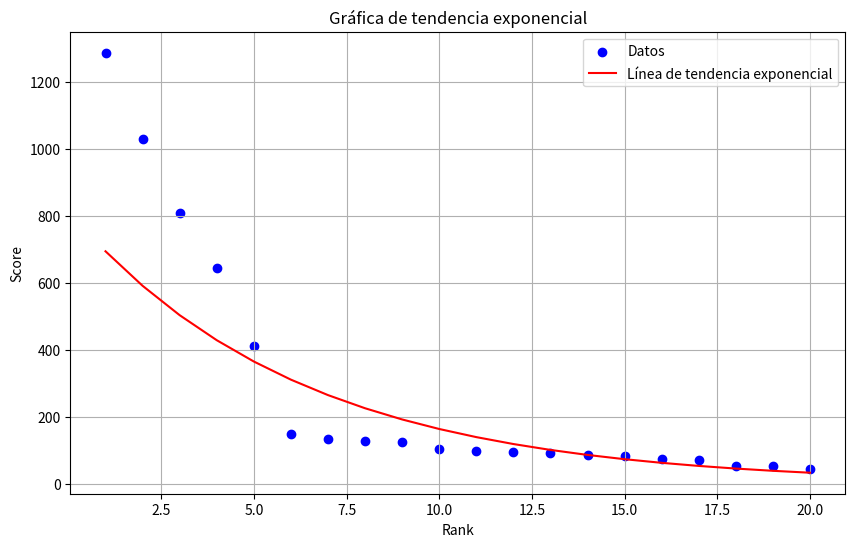

This chart was generated by the following Python code:
import numpy as np
import matplotlib.pyplot as plt

# Datos extraídos
rank = np.array([1, 2, 3, 4, 5, 6, 7, 8, 9, 10, 
                    11, 12, 13, 14, 15, 16, 17, 18, 19, 20])
score = np.array([1286.59, 1029.49, 807.76, 644.36, 410.24,
                    149.43, 133.72, 128.79, 123.05, 103.35,
                    98.94, 93.76, 93.02, 84.24, 83.44,
                    72.95, 70.06, 53.07, 52.67, 45.20])

# Calcular la línea de tendencia exponencial
log_score = np.log(score)  # Usamos el logaritmo para la regresión exponencial
coefficients = np.polyfit(rank, log_score, 1)  # Regresión lineal en el espacio logarítmico
exponential_trend = np.exp(coefficients[0] * rank + coefficients[1])  # Regresar al espacio original

# Calcular el coeficiente de correlación de Pearson
correlation_coefficient = np.corrcoef(rank, score)[0, 1]  # Calcula la correlación
print(f'Coeficiente de correlación de Pearson: {correlation_coefficient}')  # Imprimir el resultado

# Crear la gráfica
plt.figure(figsize=(10, 6))
plt.scatter(rank, score, color='blue', label='Datos')
plt.plot(rank, exponential_trend, color='red', label='Línea de tendencia exponencial')
plt.title('Gráfica de tendencia exponencial')
plt.xlabel('Rank')
plt.ylabel('Score')
plt.legend()
plt.grid()
plt.show()